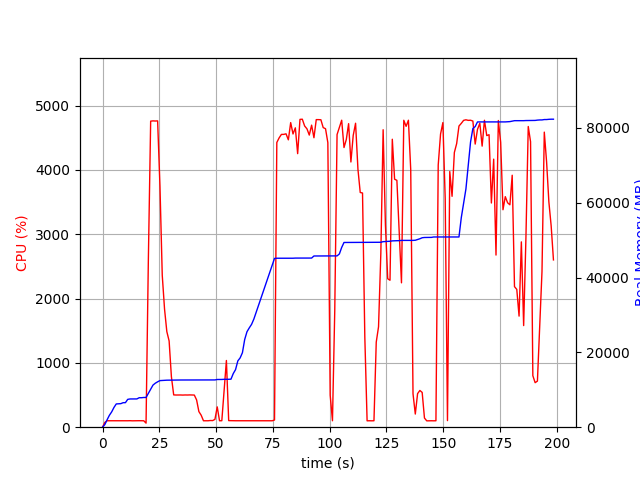

Source data for this figure (header and first rows):
elapsed_time, nproc, cpu, mem_real, mem_virtual
4.0531158447265625e-05, 1, 0.0, 7.008, 3186
1.006, 1, 74.5, 703.2, 1688
2.013, 1, 100.3, 1995, 3656
3.021, 1, 100.2, 3189, 5000
4.029, 1, 99.2, 4103, 6786
5.036, 1, 100.3, 5287, 8578
6.044, 1, 99.2, 6219, 10738
7.052, 1, 101.2, 6255, 10738
8.059, 1, 100.2, 6299, 10738
9.068, 1, 100.2, 6555, 10738
10.07, 1, 99.3, 6561, 10750
11.08, 1, 100.1, 7443, 10750
12.09, 1, 101.2, 7549, 10750
13.1, 1, 99.2, 7549, 10750
14.11, 1, 100.0, 7559, 10750
15.12, 1, 100.1, 7559, 10750
16.13, 1, 101.0, 7879, 10750
17.14, 1, 100.1, 7879, 10750
18.15, 1, 100.0, 7947, 10750
19.16, 1, 63.4, 7948, 10750
20.17, 1, 2592, 9040, 15210
21.19, 1, 4760, 10165, 16448
22.21, 1, 4764, 11256, 17565
23.23, 1, 4762, 11760, 18120
24.26, 1, 4764, 12135, 18556
25.28, 1, 3751, 12455, 18894
26.29, 1, 2363, 12501, 18934
27.3, 1, 1837, 12539, 18958
28.31, 1, 1487, 12569, 18958
29.31, 1, 1342, 12581, 18990
30.32, 1, 783.9, 12581, 18990
31.33, 1, 502.4, 12597, 19070
32.34, 1, 500.5, 12597, 19070
33.34, 1, 501.0, 12619, 19070
34.35, 1, 501.1, 12619, 19070
35.36, 1, 499.5, 12619, 19070
36.37, 1, 501.4, 12619, 19070
37.38, 1, 500.5, 12625, 19126
38.39, 1, 502.0, 12625, 19126
39.4, 1, 501.0, 12625, 19126
40.41, 1, 500.0, 12625, 19126
41.41, 1, 424.4, 12625, 19126
42.42, 1, 242.6, 12625, 19126
43.43, 1, 186.1, 12625, 19126
44.44, 1, 100.1, 12625, 19126
45.45, 1, 100.1, 12625, 19126
46.46, 1, 100.1, 12625, 19126
47.47, 1, 104.0, 12625, 19126
48.48, 1, 102.9, 12635, 19126
49.49, 1, 121.9, 12639, 19126
50.5, 1, 315.9, 12755, 19254
51.51, 1, 100.1, 12757, 19254
52.52, 1, 101.0, 12765, 19254
53.53, 1, 565.5, 12801, 19415
54.54, 1, 1038, 12801, 19415
55.55, 1, 102.3, 12807, 19415
56.55, 1, 101.2, 12843, 19415
57.56, 1, 99.3, 14337, 21975
58.57, 1, 100.3, 15399, 27287
59.58, 1, 100.3, 17731, 27287
... 137 more rows
